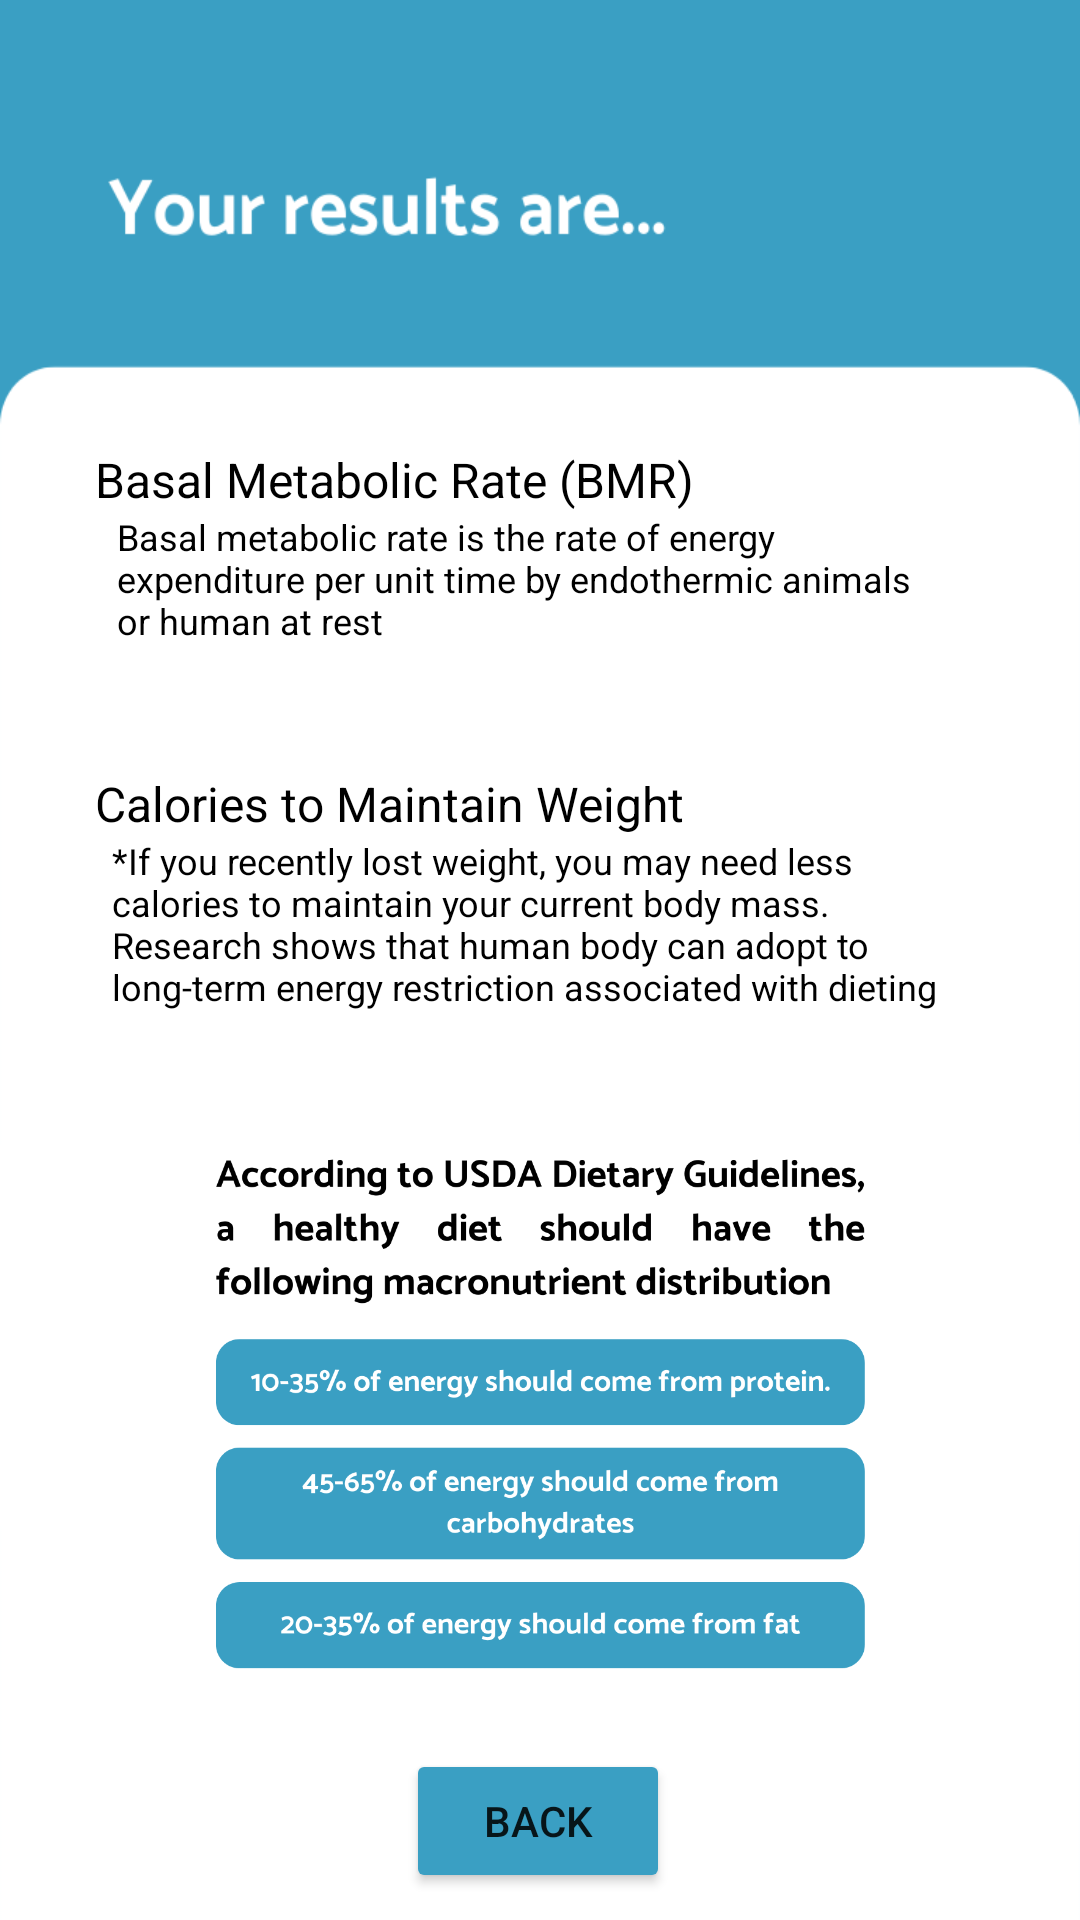

Write the Android layout XML for this screen, with the resource values it uses.
<!-- AndroidManifest.xml: application theme Theme.Calorietor -->
<!-- res/layout/activity_result.xml -->
<?xml version="1.0" encoding="utf-8"?>
<androidx.constraintlayout.widget.ConstraintLayout xmlns:android="http://schemas.android.com/apk/res/android"
    xmlns:app="http://schemas.android.com/apk/res-auto"
    xmlns:tools="http://schemas.android.com/tools"
    android:layout_width="match_parent"
    android:layout_height="match_parent"
    android:background="@drawable/calorie2"
    tools:context=".result">

    <TextView
        android:id="@+id/result_calories"
        android:layout_width="wrap_content"
        android:layout_height="wrap_content"
        android:textColor="#000000"
        android:textSize="16sp"
        app:layout_constraintBottom_toBottomOf="parent"
        app:layout_constraintEnd_toEndOf="parent"
        app:layout_constraintHorizontal_bias="0.148"
        app:layout_constraintStart_toStartOf="parent"
        app:layout_constraintTop_toBottomOf="@+id/textView11"
        app:layout_constraintVertical_bias="0.0" />

    <TextView
        android:id="@+id/textView6"
        android:layout_width="wrap_content"
        android:layout_height="wrap_content"
        android:text="Basal Metabolic Rate (BMR)"
        android:textColor="#000000"
        android:textSize="16sp"
        app:layout_constraintBottom_toBottomOf="parent"
        app:layout_constraintEnd_toEndOf="parent"
        app:layout_constraintHorizontal_bias="0.198"
        app:layout_constraintStart_toStartOf="parent"
        app:layout_constraintTop_toTopOf="parent"
        app:layout_constraintVertical_bias="0.241" />

    <TextView
        android:id="@+id/textView10"
        android:layout_width="wrap_content"
        android:layout_height="wrap_content"
        android:text="Calories to Maintain Weight"
        android:textColor="#000000"
        android:textSize="16sp"
        app:layout_constraintBottom_toBottomOf="parent"
        app:layout_constraintEnd_toEndOf="parent"
        app:layout_constraintHorizontal_bias="0.194"
        app:layout_constraintStart_toStartOf="parent"
        app:layout_constraintTop_toBottomOf="@+id/result_bmr"
        app:layout_constraintVertical_bias="0.035" />

    <TextView
        android:id="@+id/textView7"
        android:layout_width="269dp"
        android:layout_height="46dp"
        android:text="Basal metabolic rate is the rate of energy expenditure per unit time by endothermic animals or human at rest"
        android:textColor="#000000"
        android:textSize="12sp"
        app:layout_constraintBottom_toBottomOf="parent"
        app:layout_constraintEnd_toEndOf="parent"
        app:layout_constraintHorizontal_bias="0.429"
        app:layout_constraintStart_toStartOf="parent"
        app:layout_constraintTop_toBottomOf="@+id/textView6"
        app:layout_constraintVertical_bias="0.0" />

    <TextView
        android:id="@+id/textView11"
        android:layout_width="280dp"
        android:layout_height="60dp"
        android:text="*If you recently lost weight, you may need less calories to maintain your current body mass. Research shows that human body can adopt to long-term energy restriction associated with dieting"
        android:textColor="#000000"
        android:textSize="12sp"
        app:layout_constraintBottom_toBottomOf="parent"
        app:layout_constraintEnd_toEndOf="parent"
        app:layout_constraintHorizontal_bias="0.466"
        app:layout_constraintStart_toStartOf="parent"
        app:layout_constraintTop_toBottomOf="@+id/textView10"
        app:layout_constraintVertical_bias="0.0" />

    <TextView
        android:id="@+id/result_bmr"
        android:layout_width="wrap_content"
        android:layout_height="wrap_content"
        android:textColor="#000000"
        android:textSize="16sp"
        app:layout_constraintBottom_toBottomOf="parent"
        app:layout_constraintEnd_toEndOf="parent"
        app:layout_constraintHorizontal_bias="0.148"
        app:layout_constraintStart_toStartOf="parent"
        app:layout_constraintTop_toBottomOf="@+id/textView7"
        app:layout_constraintVertical_bias="0.014" />

    <ImageView
        android:id="@+id/imageView"
        android:layout_width="255dp"
        android:layout_height="220dp"
        app:layout_constraintBottom_toBottomOf="parent"
        app:layout_constraintEnd_toEndOf="parent"
        app:layout_constraintStart_toStartOf="parent"
        app:layout_constraintTop_toBottomOf="@+id/result_calories"
        app:layout_constraintVertical_bias="0.0"
        app:srcCompat="@drawable/last_image" />

    <Button
        android:id="@+id/button2"
        android:layout_width="wrap_content"
        android:layout_height="wrap_content"
        android:backgroundTint="#3A9FC3"
        android:text="Back"
        app:layout_constraintBottom_toBottomOf="parent"
        app:layout_constraintEnd_toEndOf="parent"
        app:layout_constraintHorizontal_bias="0.498"
        app:layout_constraintStart_toStartOf="parent"
        app:layout_constraintTop_toBottomOf="@+id/imageView"
        app:layout_constraintVertical_bias="0.228" />
</androidx.constraintlayout.widget.ConstraintLayout>
<!-- resources referenced by this layout -->
<resources>
  <!-- drawable calorie2: png bitmap (drawable, 16354 bytes) -->
  <!-- drawable last_image: png bitmap (drawable, 119055 bytes) -->
  <style name="Theme.Calorietor" parent="Theme.MaterialComponents.DayNight.DarkActionBar">
          
          <item name="colorPrimary">@color/purple_500</item>
          <item name="colorPrimaryVariant">@color/purple_700</item>
          <item name="colorOnPrimary">@color/white</item>
          
          <item name="colorSecondary">@color/teal_200</item>
          <item name="colorSecondaryVariant">@color/teal_700</item>
          <item name="colorOnSecondary">@color/black</item>
          
          <item name="android:statusBarColor" tools:targetApi="l">?attr/colorPrimaryVariant</item>
          
      </style>
  <!-- not gathered from this repository: default colours our renderer supplied (Android Studio template values) -->
  <color name="purple_500">#FF6200EE</color>
  <color name="purple_700">#FF3700B3</color>
  <color name="teal_200">#FF03DAC5</color>
  <color name="teal_700">#FF018786</color>
  <color name="black">#FF000000</color>
  <color name="white">#FFFFFFFF</color>
</resources>
